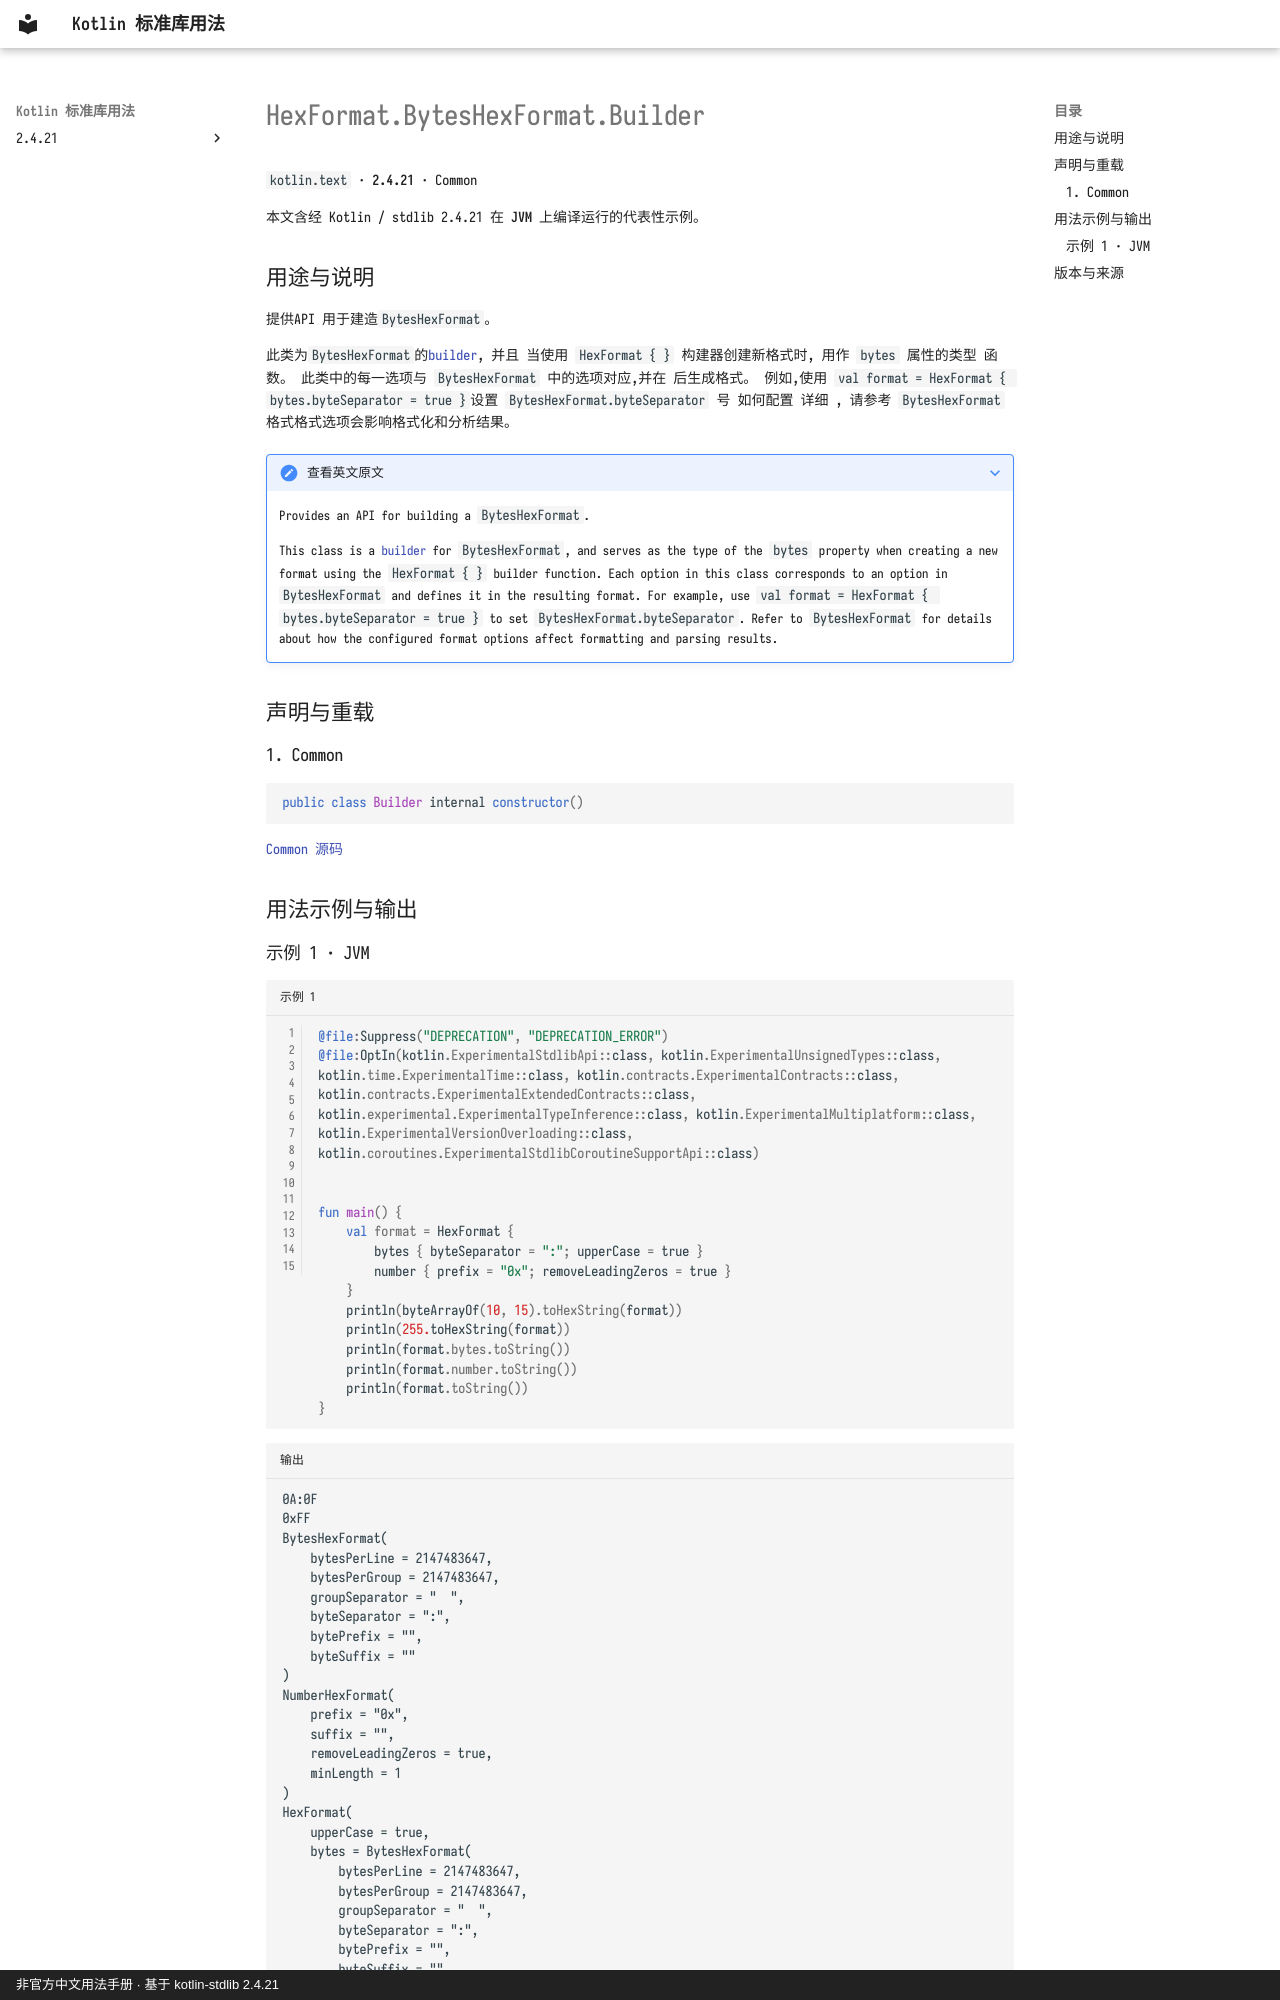

repository: oooooooko/kotlin-stdlib-docs · page: zh/api/kotlin.text/hexformat-byteshexformat-builder--28dc0d41/index.html · generator: mkdocs · copyright: 非官方中文用法手册 · 基于 kotlin-stdlib 2.4.21

# HexFormat.BytesHexFormat.Builder

`kotlin.text` · **2.4.21** · Common

本文含经 Kotlin / stdlib 2.4.21 在 **JVM** 上编译运行的代表性示例。

## 用途与说明

提供API 用于建造`BytesHexFormat`。

此类为`BytesHexFormat`的[builder](https://en.wikipedia.org/wiki/Builder_pattern), 并且
当使用 `HexFormat { }` 构建器创建新格式时, 用作 `bytes` 属性的类型
函数。 此类中的每一选项与 `BytesHexFormat` 中的选项对应,并在
后生成格式。 例如,使用 `val format = HexFormat { bytes.byteSeparator = true }`设置
`BytesHexFormat.byteSeparator` 号 如何配置 详细 , 请参考 `BytesHexFormat`
格式格式选项会影响格式化和分析结果。

??? note "查看英文原文"

    Provides an API for building a `BytesHexFormat`.
    
    This class is a [builder](https://en.wikipedia.org/wiki/Builder_pattern) for `BytesHexFormat`, and
    serves as the type of the `bytes` property when creating a new format using the `HexFormat { }` builder
    function. Each option in this class corresponds to an option in `BytesHexFormat` and defines it in the
    resulting format. For example, use `val format = HexFormat { bytes.byteSeparator = true }` to set
    `BytesHexFormat.byteSeparator`. Refer to `BytesHexFormat` for details about how the configured
    format options affect formatting and parsing results.

## 声明与重载

### 1. Common

```kotlin
public class Builder internal constructor()
```

[Common 源码](https://github.com/JetBrains/kotlin/blob/v2.4.21/libraries/stdlib/src/kotlin/text/HexFormat.kt#L273)

## 用法示例与输出
